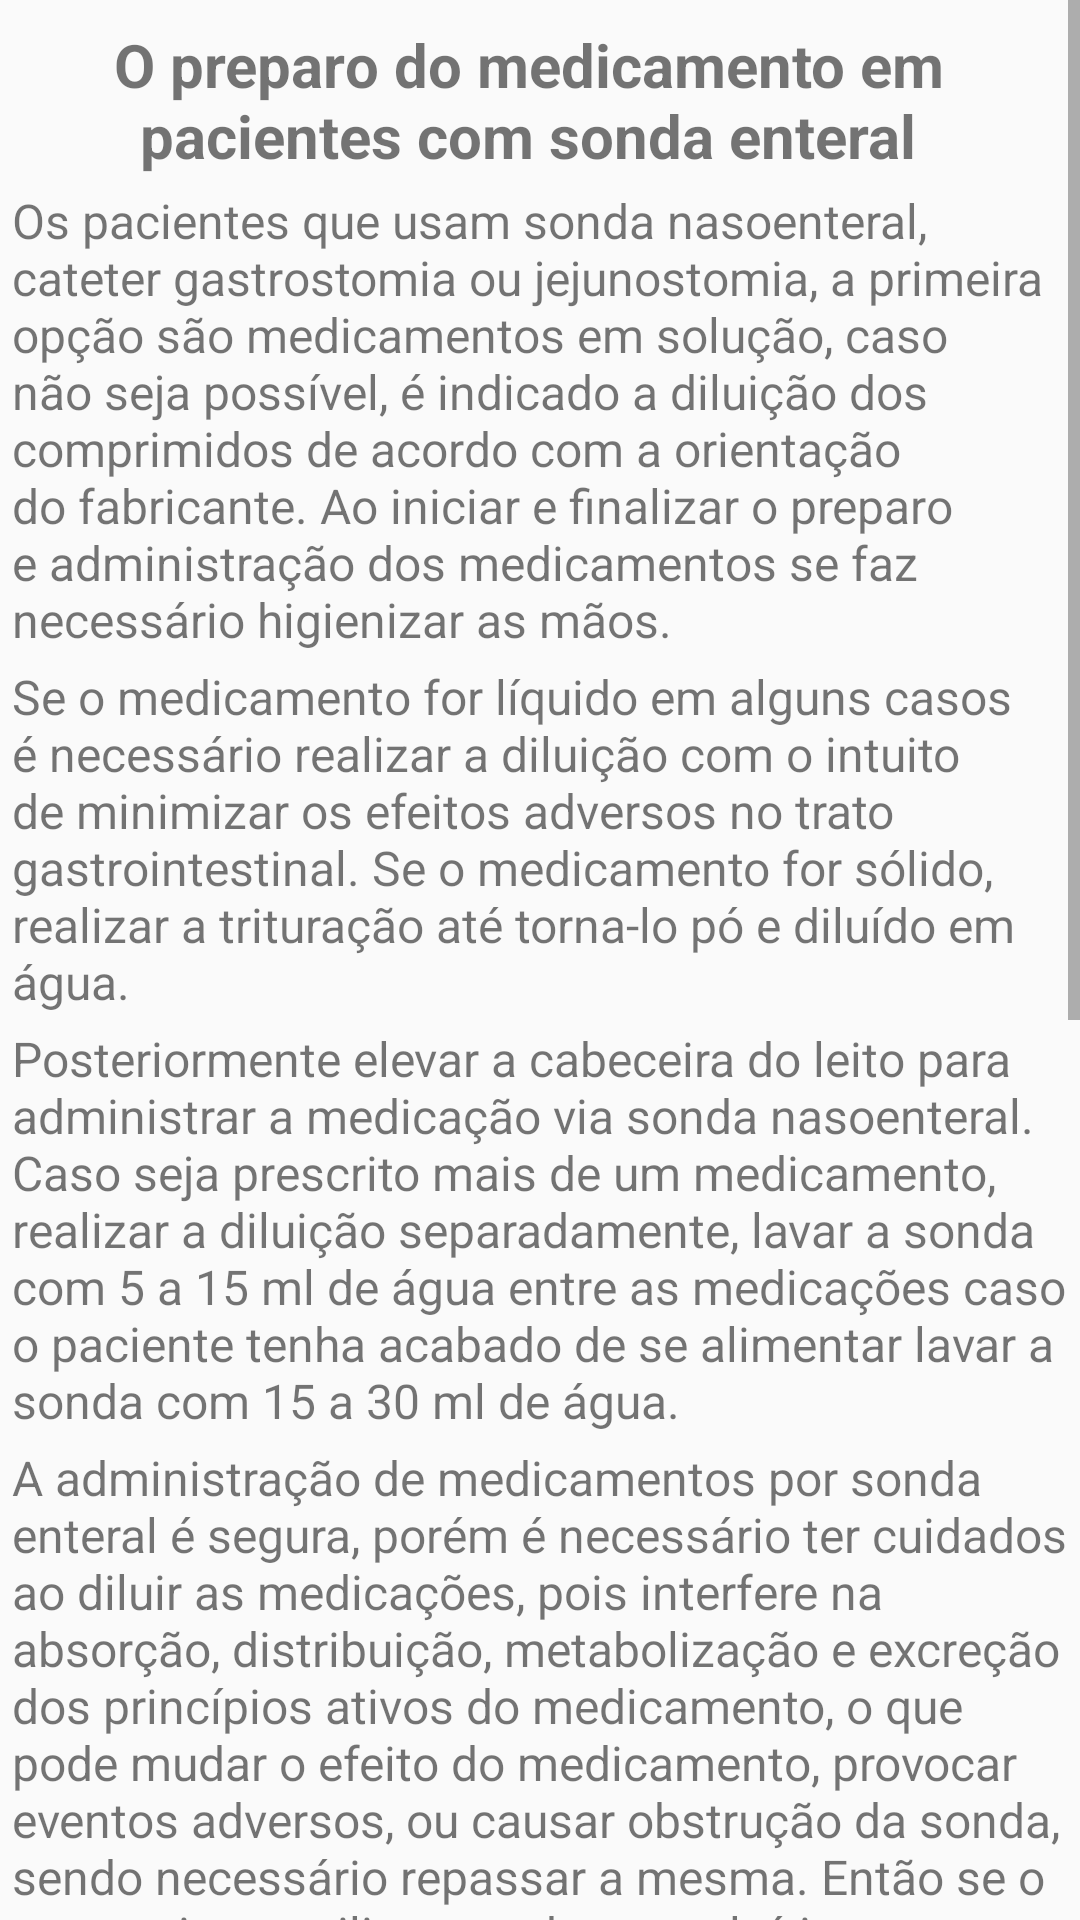

The Android layout XML behind this screen, and the referenced resources:
<!-- AndroidManifest.xml: application theme AppTheme -->
<!-- res/layout/fragment_nurcing.xml -->
<?xml version="1.0" encoding="utf-8"?>
<androidx.constraintlayout.widget.ConstraintLayout xmlns:android="http://schemas.android.com/apk/res/android"
        xmlns:app="http://schemas.android.com/apk/res-auto"
        android:layout_width="match_parent"
        android:layout_height="match_parent">

    <ScrollView
            android:layout_width="wrap_content"
            android:layout_height="wrap_content">

        <RelativeLayout
                android:layout_width="wrap_content"
                android:layout_height="wrap_content">

            

            <TextView
                    android:id="@+id/text_nurcing"
                    style="@style/SectionHeader"
                    android:layout_alignParentTop="true"
                    android:layout_marginTop="8dp"
                    android:text="@string/nurcing_prep_med"
                    app:layout_constraintEnd_toEndOf="parent"
                    app:layout_constraintStart_toStartOf="parent"
                    app:layout_constraintTop_toTopOf="parent" />

            <TextView
                    android:id="@+id/nurcing_prep_med_p1"
                    style="@style/SectionBody"
                    android:layout_below="@+id/text_nurcing"
                    android:text="@string/nurcing_prep_med_p1"
                    app:layout_constraintEnd_toEndOf="parent"
                    app:layout_constraintStart_toStartOf="parent"
                    app:layout_constraintTop_toTopOf="parent" />

            <TextView
                    android:id="@+id/nurcing_prep_med_p2"
                    style="@style/SectionBody"
                    android:layout_below="@+id/nurcing_prep_med_p1"
                    android:text="@string/nurcing_prep_med_p2"
                    app:layout_constraintEnd_toEndOf="parent"
                    app:layout_constraintStart_toStartOf="parent"
                    app:layout_constraintTop_toTopOf="parent" />

            <TextView
                    android:id="@+id/nurcing_prep_med_p3"
                    style="@style/SectionBody"
                    android:layout_below="@+id/nurcing_prep_med_p2"
                    android:text="@string/nurcing_prep_med_p3"
                    app:layout_constraintEnd_toEndOf="parent"
                    app:layout_constraintStart_toStartOf="parent"
                    app:layout_constraintTop_toTopOf="parent" />

            <TextView
                    android:id="@+id/nurcing_prep_med_p4"
                    style="@style/SectionBody"
                    android:layout_below="@+id/nurcing_prep_med_p3"
                    android:text="@string/nurcing_prep_med_p4"
                    app:layout_constraintEnd_toEndOf="parent"
                    app:layout_constraintStart_toStartOf="parent"
                    app:layout_constraintTop_toTopOf="parent" />


            

            <TextView
                    android:id="@+id/text_first_aid"
                    style="@style/SectionHeader"
                    android:layout_marginTop="8sp"
                    android:text="@string/nurcing_first_aid"
                    android:layout_below="@+id/nurcing_prep_med_p4"
                    app:layout_constraintEnd_toEndOf="parent"
                    app:layout_constraintStart_toStartOf="parent"
                    app:layout_constraintTop_toTopOf="parent" />

            <TextView
                    android:id="@+id/first_aid_p1"
                    style="@style/SectionBody"
                    android:layout_below="@+id/text_first_aid"
                    android:text="@string/first_aid_p1"
                    app:layout_constraintEnd_toEndOf="parent"
                    app:layout_constraintStart_toStartOf="parent"
                    app:layout_constraintTop_toTopOf="parent" />

            <TextView
                    android:id="@+id/first_aid_p2"
                    style="@style/SectionBody"
                    android:layout_below="@+id/first_aid_p1"
                    android:text="@string/first_aid_p2"
                    app:layout_constraintEnd_toEndOf="parent"
                    app:layout_constraintStart_toStartOf="parent"
                    app:layout_constraintTop_toTopOf="parent" />

            <TextView
                    android:id="@+id/first_aid_p3"
                    style="@style/SectionBody"
                    android:layout_below="@+id/first_aid_p2"
                    android:text="@string/first_aid_p3"
                    app:layout_constraintEnd_toEndOf="parent"
                    app:layout_constraintStart_toStartOf="parent"
                    app:layout_constraintTop_toTopOf="parent" />

        </RelativeLayout>

    </ScrollView>

</androidx.constraintlayout.widget.ConstraintLayout>
<!-- resources referenced by this layout -->
<resources>
  <string name="first_aid_p1">
          Durante o engasgo pode o cuidador inicialmente pode levar o seu dedo a boca do paciente com
          ELA e tentar retirar o alimento que provocou o fato, caso não seja efetivo, pode realizar a
          manobra de Heimlich que consiste no cuidador se posicionar atrás do paciente, ambos em pé,
          abraça-lo pelas costas e aperta-lo com os braços próximo acima da cicatriz umbilical com a
          mão fechada e com o polegar para dentro, realizar movimentos rápidos em forma de J 5 vezes.
      </string>
  <string name="first_aid_p2">
          O estímulo à tosse também ajuda a desengasgar, é feita a insuflação do ambu acoplado a
          máscara oronasal e posteriormente é realizado um impulso abdominal (quando se empurra o
          abdômen superior) ao mesmo tempo que a glote se abre. A tosse manualmente assistida é bem
          mais sucedida quando o paciente é cooperativo. A exalação (eliminação do ar) aumenta quando
          se empurra o abdômen superior ou a parede do tórax, estimulando assim a tosse.
      </string>
  <string name="first_aid_p3">
          Assim esse estímulo da tosse contribui para a melhoria da qualidade de vida dos pacientes e
          reduz a mortalidade. Caso essas manobras não sejam efetivas, chamar o Serviço de Atendimento
          médico de Urgência – SAMU, pelo telefone 192.
      </string>
  <string name="nurcing_first_aid">Primeiros socorros</string>
  <string name="nurcing_prep_med">O preparo do medicamento em pacientes com sonda enteral</string>
  <string name="nurcing_prep_med_p1">
          Os pacientes que usam sonda nasoenteral, cateter gastrostomia ou jejunostomia, a primeira
          opção são medicamentos em solução, caso não seja possível, é indicado a diluição dos
          comprimidos de acordo com a orientação do fabricante. Ao iniciar e finalizar o preparo e
          administração dos medicamentos se faz necessário higienizar as mãos.
      </string>
  <string name="nurcing_prep_med_p2">
          Se o medicamento for líquido em alguns casos é necessário realizar a diluição com o intuito
          de minimizar os efeitos adversos no trato gastrointestinal. Se o medicamento for sólido,
          realizar a trituração até torna-lo pó e diluído em água.
      </string>
  <string name="nurcing_prep_med_p3">
          Posteriormente elevar a cabeceira do leito para administrar a medicação via sonda
          nasoenteral. Caso seja prescrito mais de um medicamento, realizar a diluição separadamente,
          lavar a sonda com 5 a 15 ml de água entre as medicações caso o paciente tenha acabado de se
          alimentar lavar a sonda com 15 a 30 ml de água.
      </string>
  <string name="nurcing_prep_med_p4">
          A administração  de  medicamentos  por  sonda  enteral  é segura, porém é necessário ter
          cuidados ao diluir as medicações, pois interfere na absorção, distribuição, metabolização e
          excreção dos princípios ativos do medicamento, o que pode mudar o efeito do medicamento,
          provocar eventos adversos, ou causar obstrução da sonda, sendo necessário repassar a  mesma.
          Então se o seu paciente utilizar sonda enteral, é importante questionar qual a melhor forma
          de diluição.
      </string>
  <style name="AppTheme" parent="Theme.AppCompat.Light.DarkActionBar">
          
          <item name="colorPrimary">@color/colorPrimary</item>
          <item name="colorPrimaryDark">@color/colorPrimaryDark</item>
          <item name="colorAccent">@color/colorAccent</item>
      </style>
  <color name="colorPrimary">#3278C3</color>
  <color name="colorPrimaryDark">#2d6caf</color>
  <color name="colorAccent">#D81B60</color>
</resources>
